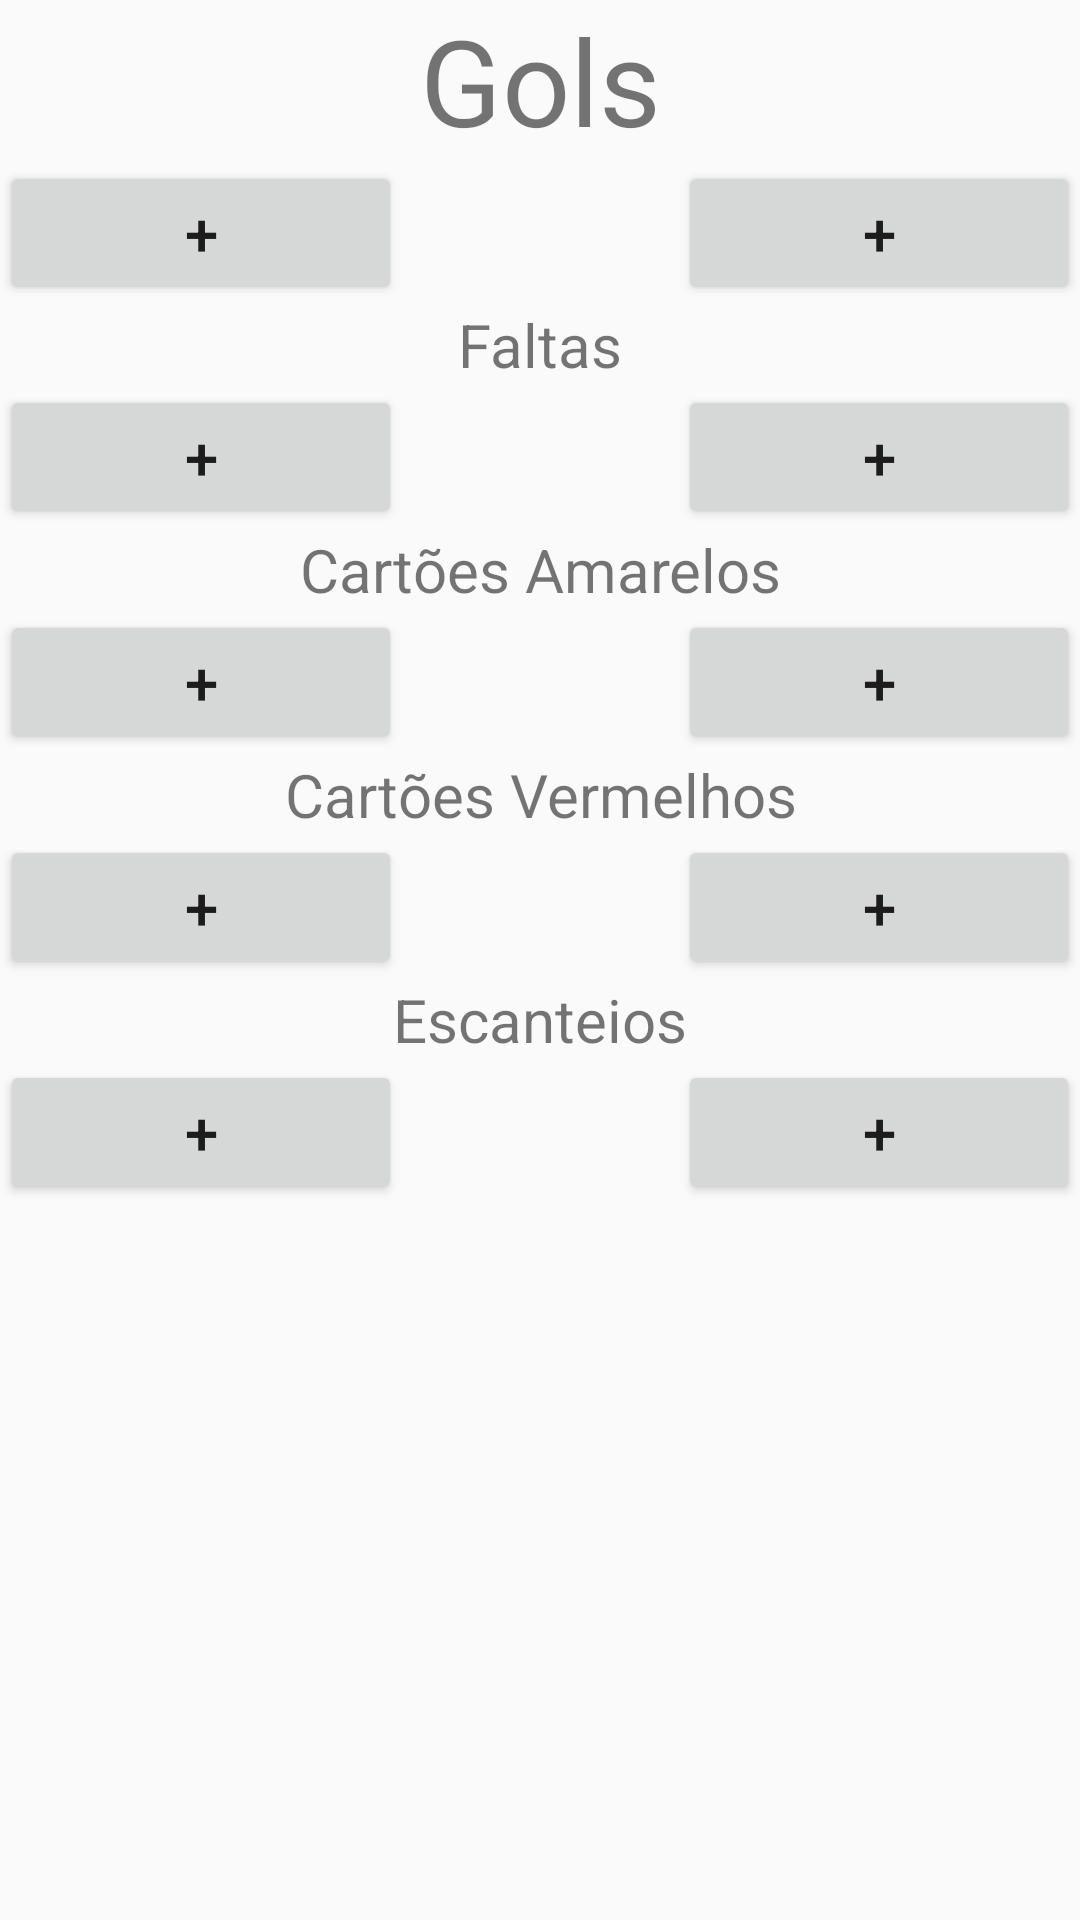

This screen was rendered from an Android layout file. Write that file and the resources it references.
<!-- AndroidManifest.xml: activity theme AppTheme.NoActionBar -->
<!-- res/layout/fragment_main.xml -->
<?xml version="1.0" encoding="utf-8"?>
<ScrollView xmlns:android="http://schemas.android.com/apk/res/android"
    xmlns:app="http://schemas.android.com/apk/res-auto"
    xmlns:tools="http://schemas.android.com/tools"
    android:layout_width="match_parent"
    android:layout_height="match_parent"
    tools:showIn="@layout/activity_main"
    tools:context="com.github.example.scorekeeper.MainActivityFragment">

    <LinearLayout
        android:layout_width="match_parent"
        android:layout_height="match_parent"
        android:orientation="vertical">

        <TextView
            android:text="@string/gols"
            style="@style/Score.Text.Principal" />

        <LinearLayout
            android:layout_width="match_parent"
            android:layout_height="wrap_content"
            android:orientation="horizontal">

            <Button
                android:id="@+id/buttonLeftGols"
                style="@style/Score.Button"
                android:text="@string/button_add_text"/>

            <TextView
                android:id="@+id/textViewLeftGols"
                style="@style/Score.Principal"
                tools:text="1000"/>

            <TextView
                android:id="@+id/textViewRightGols"
                style="@style/Score.Principal"
                tools:text="1000"/>

            <Button
                android:id="@+id/buttonRightGols"
                style="@style/Score.Button"
                android:text="@string/button_add_text"/>

        </LinearLayout>

        <TextView
            android:text="@string/faltas"
            style="@style/Score.Text" />

        <LinearLayout
            android:layout_width="match_parent"
            android:layout_height="wrap_content"
            android:orientation="horizontal">

            <Button
                android:id="@+id/buttonLeftFaltas"
                android:text="@string/button_add_text"
                style="@style/Score.Button" />

            <TextView
                android:id="@+id/textViewLeftFaltas"
                style="@style/Score"
                tools:text="1000"/>

            <TextView
                android:id="@+id/textViewRightFaltas"
                style="@style/Score"
                tools:text="1000"/>

            <Button
                android:id="@+id/buttonRightFaltas"
                style="@style/Score.Button"
                android:text="@string/button_add_text"/>

        </LinearLayout>

        <TextView
            android:text="@string/cart_es_amarelos"
            style="@style/Score.Text" />

        <LinearLayout
            android:layout_width="match_parent"
            android:layout_height="wrap_content"
            android:orientation="horizontal">

            <Button
                android:id="@+id/buttonLeftCartoesAmarelos"
                style="@style/Score.Button"
                android:text="@string/button_add_text"/>

            <TextView
                android:id="@+id/textViewLeftCartoesAmarelos"
                style="@style/Score"
                tools:text="1000"/>

            <TextView
                android:id="@+id/textViewRightCartoesAmarelos"
                style="@style/Score"
                tools:text="1000"/>

            <Button
                android:id="@+id/buttonRightCartoesAmarelos"
                style="@style/Score.Button"
                android:text="@string/button_add_text"/>

        </LinearLayout>

        <TextView
            android:text="@string/cartoes_vermelhos"
            style="@style/Score.Text" />

        <LinearLayout
            android:layout_width="match_parent"
            android:layout_height="wrap_content"
            android:orientation="horizontal">

            <Button
                android:id="@+id/buttonLeftCartoesVermelhos"
                style="@style/Score.Button"
                android:text="@string/button_add_text"/>

            <TextView
                android:id="@+id/textViewLeftCartoesVermelhos"
                style="@style/Score"
                tools:text="1000"/>

            <TextView
                android:id="@+id/textViewRightCartoesVermelhos"
                style="@style/Score"
                tools:text="1000"/>

            <Button
                android:id="@+id/buttonRightCartoesVermelhos"
                style="@style/Score.Button"
                android:text="@string/button_add_text"/>
            
        </LinearLayout>

        <TextView
            android:text="@string/escanteios"
            style="@style/Score.Text" />
        
        <LinearLayout
            android:layout_width="match_parent"
            android:layout_height="wrap_content"
            android:orientation="horizontal">
            
            <Button
                android:id="@+id/buttonLeftEscanteios"
                style="@style/Score.Button"
                android:text="@string/button_add_text"/>
            
            <TextView
                android:id="@+id/textViewLeftEscanteios"
                style="@style/Score"
                tools:text="1000"/>
            
            <TextView
                android:id="@+id/textViewRightEscanteios"
                style="@style/Score"
                tools:text="1000"/>
            
            <Button
                android:id="@+id/buttonRightEscanteios"
                style="@style/Score.Button"
                android:text="@string/button_add_text"/>
        </LinearLayout>

    </LinearLayout>
</ScrollView>
<!-- res/layout/activity_main.xml (included above) -->
<?xml version="1.0" encoding="utf-8"?>
<android.support.design.widget.CoordinatorLayout xmlns:android="http://schemas.android.com/apk/res/android"
    xmlns:app="http://schemas.android.com/apk/res-auto"
    xmlns:tools="http://schemas.android.com/tools"
    android:layout_width="match_parent"
    android:layout_height="match_parent"
    tools:context="com.github.example.scorekeeper.MainActivity">

    <android.support.design.widget.AppBarLayout
        android:layout_width="match_parent"
        android:layout_height="wrap_content"
        android:theme="@style/AppTheme.AppBarOverlay">

        <android.support.v7.widget.Toolbar
            android:id="@+id/toolbar"
            android:layout_width="match_parent"
            android:layout_height="?attr/actionBarSize"
            android:background="?attr/colorPrimary"
            app:popupTheme="@style/AppTheme.PopupOverlay" />

    </android.support.design.widget.AppBarLayout>

    <include layout="@layout/content_main" />

</android.support.design.widget.CoordinatorLayout>
<!-- res/layout/content_main.xml (included above) -->
<fragment xmlns:android="http://schemas.android.com/apk/res/android"
    xmlns:app="http://schemas.android.com/apk/res-auto"
    xmlns:tools="http://schemas.android.com/tools"
    android:id="@+id/fragment"
    android:name="com.github.example.scorekeeper.MainActivityFragment"
    android:layout_width="match_parent"
    android:layout_height="match_parent"
    app:layout_behavior="@string/appbar_scrolling_view_behavior"
    tools:layout="@layout/fragment_main" />
<!-- resources referenced by this layout -->
<resources>
  <string name="button_add_text">+</string>
  <string name="cart_es_amarelos">Cartões Amarelos</string>
  <string name="cartoes_vermelhos">Cartões Vermelhos</string>
  <string name="escanteios">Escanteios</string>
  <string name="faltas">Faltas</string>
  <string name="gols">Gols</string>
  <style name="AppTheme.AppBarOverlay" parent="ThemeOverlay.AppCompat.Dark.ActionBar" />
  <style name="AppTheme.PopupOverlay" parent="ThemeOverlay.AppCompat.Light" />
  <style name="Score">
          <item name="android:layout_width">0dp</item>
          <item name="android:layout_weight">1</item>
          <item name="android:layout_height">match_parent</item>
          <item name="android:gravity">center</item>
          <item name="android:textSize">20sp</item>
      </style>
  <style name="Score.Button">
          <item name="android:layout_width">wrap_content</item>
          <item name="android:layout_height">wrap_content</item>
      </style>
  <style name="Score.Principal">
          <item name="android:textSize">30sp</item>
      </style>
  <style name="Score.Text">
          <item name="android:layout_width">match_parent</item>
          <item name="android:layout_height">wrap_content</item>
          <item name="android:textAlignment">center</item>
          <item name="android:textSize">20sp</item>
      </style>
  <style name="Score.Text.Principal">
          <item name="android:textSize">40sp</item>
      </style>
  <style name="AppTheme.NoActionBar">
          <item name="windowActionBar">false</item>
          <item name="windowNoTitle">true</item>
      </style>
</resources>
